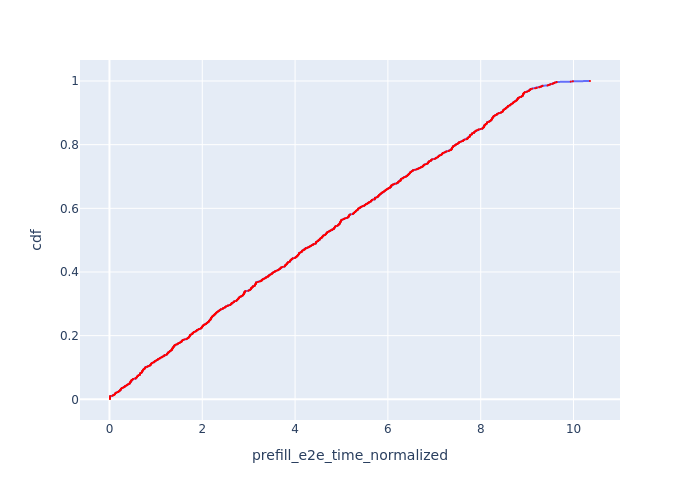

Source data for this figure (header and first rows):
Request Id, prefill_e2e_time_normalized, cdf
0_8, 0.01154, 0.001
0_7, 0.01189, 0.002
0_6, 0.0125, 0.003
0_4, 0.01262, 0.004
0_5, 0.01283, 0.005
0_3, 0.01354, 0.006
0_1, 0.014, 0.007
0_9, 0.01425, 0.008
0_2, 0.01444, 0.009
0_10, 0.01702, 0.01
0_11, 0.05787, 0.011
0_12, 0.07402, 0.012
0_13, 0.08131, 0.013
0_16, 0.1015, 0.014
0_18, 0.1122, 0.015
0_14, 0.115, 0.016
0_17, 0.1196, 0.017
0_15, 0.1233, 0.018
0_19, 0.1238, 0.019
0_20, 0.1396, 0.02
0_21, 0.1456, 0.021
0_23, 0.1727, 0.022
0_25, 0.1831, 0.023
0_24, 0.1901, 0.024
0_26, 0.2087, 0.025
0_27, 0.2145, 0.026
0_28, 0.2158, 0.027
0_32, 0.2265, 0.028
0_22, 0.2379, 0.029
0_29, 0.2387, 0.03
0_34, 0.2393, 0.031
0_33, 0.2465, 0.032
0_30, 0.2524, 0.033
0_35, 0.2568, 0.034
0_31, 0.2683, 0.035
0_38, 0.2777, 0.036
0_37, 0.3008, 0.037
0_36, 0.3135, 0.038
0_40, 0.3195, 0.039
0_43, 0.3311, 0.04
0_39, 0.3356, 0.041
0_45, 0.3406, 0.042
0_42, 0.3613, 0.043
0_48, 0.378, 0.044
0_44, 0.3821, 0.045
0_47, 0.3841, 0.046
0_46, 0.4, 0.047
0_52, 0.4136, 0.048
0_51, 0.4309, 0.049
0_57, 0.4362, 0.05
0_50, 0.4363, 0.051
0_49, 0.4388, 0.052
0_41, 0.4417, 0.053
0_54, 0.4537, 0.054
0_56, 0.4549, 0.055
0_53, 0.4558, 0.056
0_55, 0.4644, 0.057
0_63, 0.4695, 0.058
0_60, 0.4746, 0.059
0_58, 0.4776, 0.06
... 940 more rows
